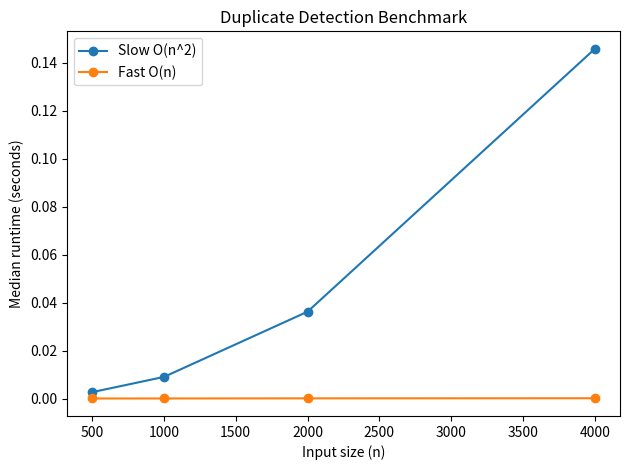

Reproduce this figure in Python.
import time
import random
import matplotlib.pyplot as plt


# =======================================================
# DO NOT MODIFY THE ALGORITHM IMPLEMENTATIONS
# =======================================================

def find_duplicates_slow(data):
    """An O(n^2) algorithm to find duplicates."""
    n = len(data)
    for i in range(n):
        for j in range(i + 1, n):
            if data[i] == data[j]:
                return True
    return False

def find_duplicates_fast(data):
    """An O(n) algorithm to find duplicates."""
    seen = set()
    for item in data:
        if item in seen:
            return True
        seen.add(item)
    return False


# =======================================================
# YOUR TASK: FIX THE BENCHMARKING SCRIPT BELOW
# =======================================================

def flawed_benchmark():
    """
    This benchmarking function contains several methodological errors.
    Rewrite this function to properly and fairly compare the two algorithms
    to demonstrate their scaling behavior.
    """
    
    # set up benchmarking parameters
    sizes = [500, 1000, 2000, 4000]
    repetitions = 5

    # set up empty lists to hold medians for plotting
    slow_medians = []
    fast_medians = []

    # set up user readability via clear direction and table headers
    print("Duplicate detection benchmark (median seconds; unique inputs)")
    print(f"{'n': >6} {'slow O(n^2)': >14} {'fast O(n)': >14}")

    # run the benchmark for each input size
    for n in sizes:
        # generate a list of unique integers of size n
        data = list(range(n))
        # create empty lists to hold the timing results for each algorithm
        slow_times = []
        fast_times = []

        # run each algorithm multiple times and record the execution time
        for _ in range(repetitions):
            # start a timer for the run of the slow algorithm
            start = time.perf_counter()
            # run the slow algorithm
            find_duplicates_slow(data)
            # save that time in a list as a float
            slow_times.append(time.perf_counter() - start)

            # start a timer for the run of the fast algorithm
            start = time.perf_counter()
            # run the fast algorithm
            find_duplicates_fast(data)
            # save that time in a list as a float
            fast_times.append(time.perf_counter() - start)

        # compute the median time for each algorithm and print the results
        slow_median = sorted(slow_times)[repetitions // 2]
        fast_median = sorted(fast_times)[repetitions // 2]
        print(f"{n:6d} {slow_median:14.6f} {fast_median:14.6f}")
        
        # append the medians to the plotting lists
        slow_medians.append(slow_median)
        fast_medians.append(fast_median)

    # plot the results
    plt.plot(sizes, slow_medians, marker="o", label="Slow O(n^2)")
    plt.plot(sizes, fast_medians, marker="o", label="Fast O(n)")
    plt.xlabel("Input size (n)")
    plt.ylabel("Median runtime (seconds)")
    plt.title("Duplicate Detection Benchmark")
    plt.legend()
    plt.tight_layout()
    plt.savefig("results3.png")
    plt.close()

    

if __name__ == "__main__":
    flawed_benchmark()
